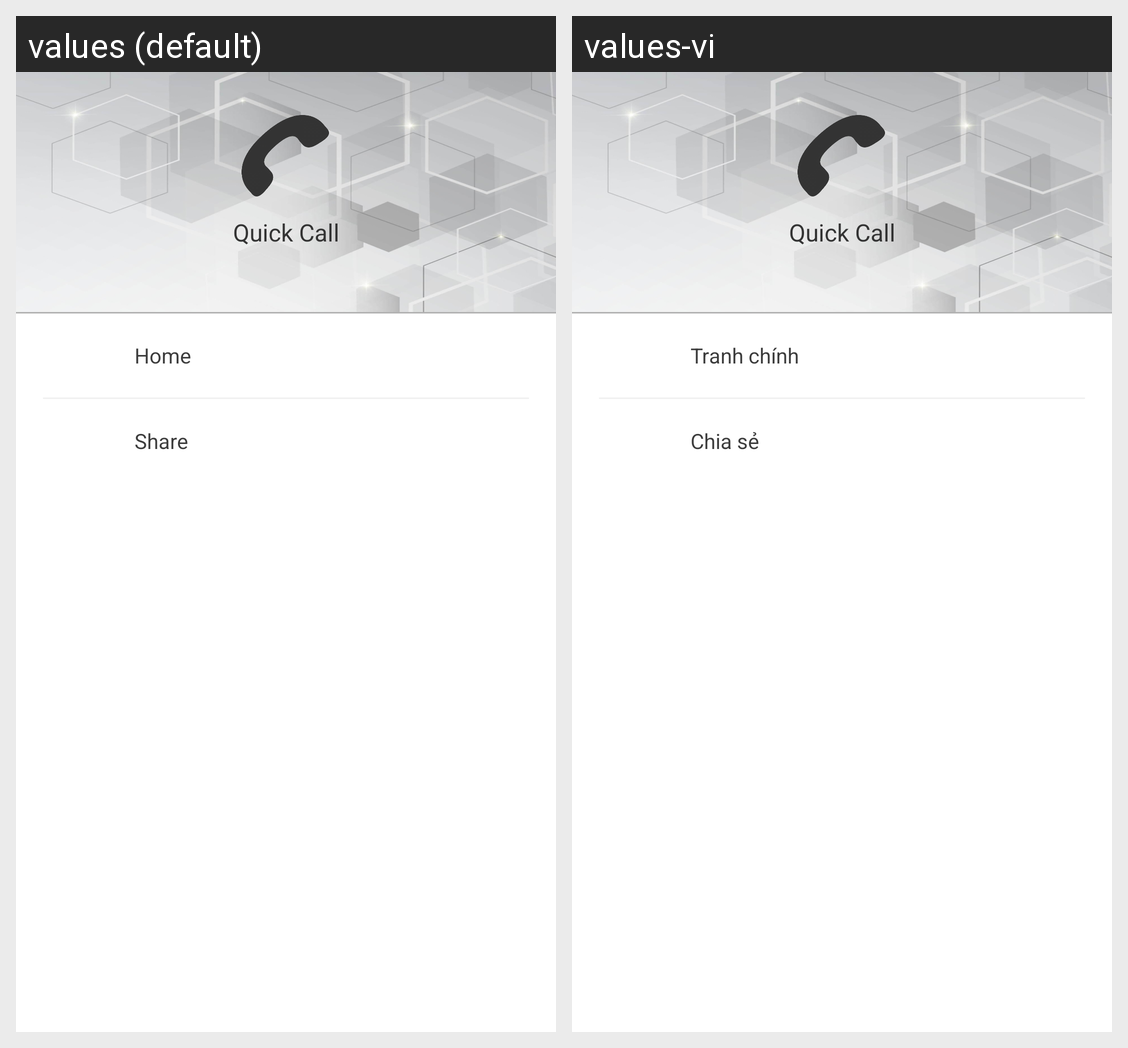

The same Android screen rendered under two of its app's locales, left to right. List the strings drawn on it with the default value and each locale's translation.
Android screen res/layout/bg_load_menu.xml rendered under 2 locales, left to right: values (default), values-vi. Device: Nexus 5 (rendered at 1080×1920; each locale shown at half size, 540×960, under a caption strip naming it); theme AppTheme.
Strings drawn on this screen, with the default value and each locale's value (text and hints the layout hard-codes, and strings that could not be matched under every locale, appear in the picture but are not listed):

app_name
  values: Quick Call
  values-vi: Quick Call

home
  values: Home
  values-vi: Tranh chính

share
  values: Share
  values-vi: Chia sẻ
